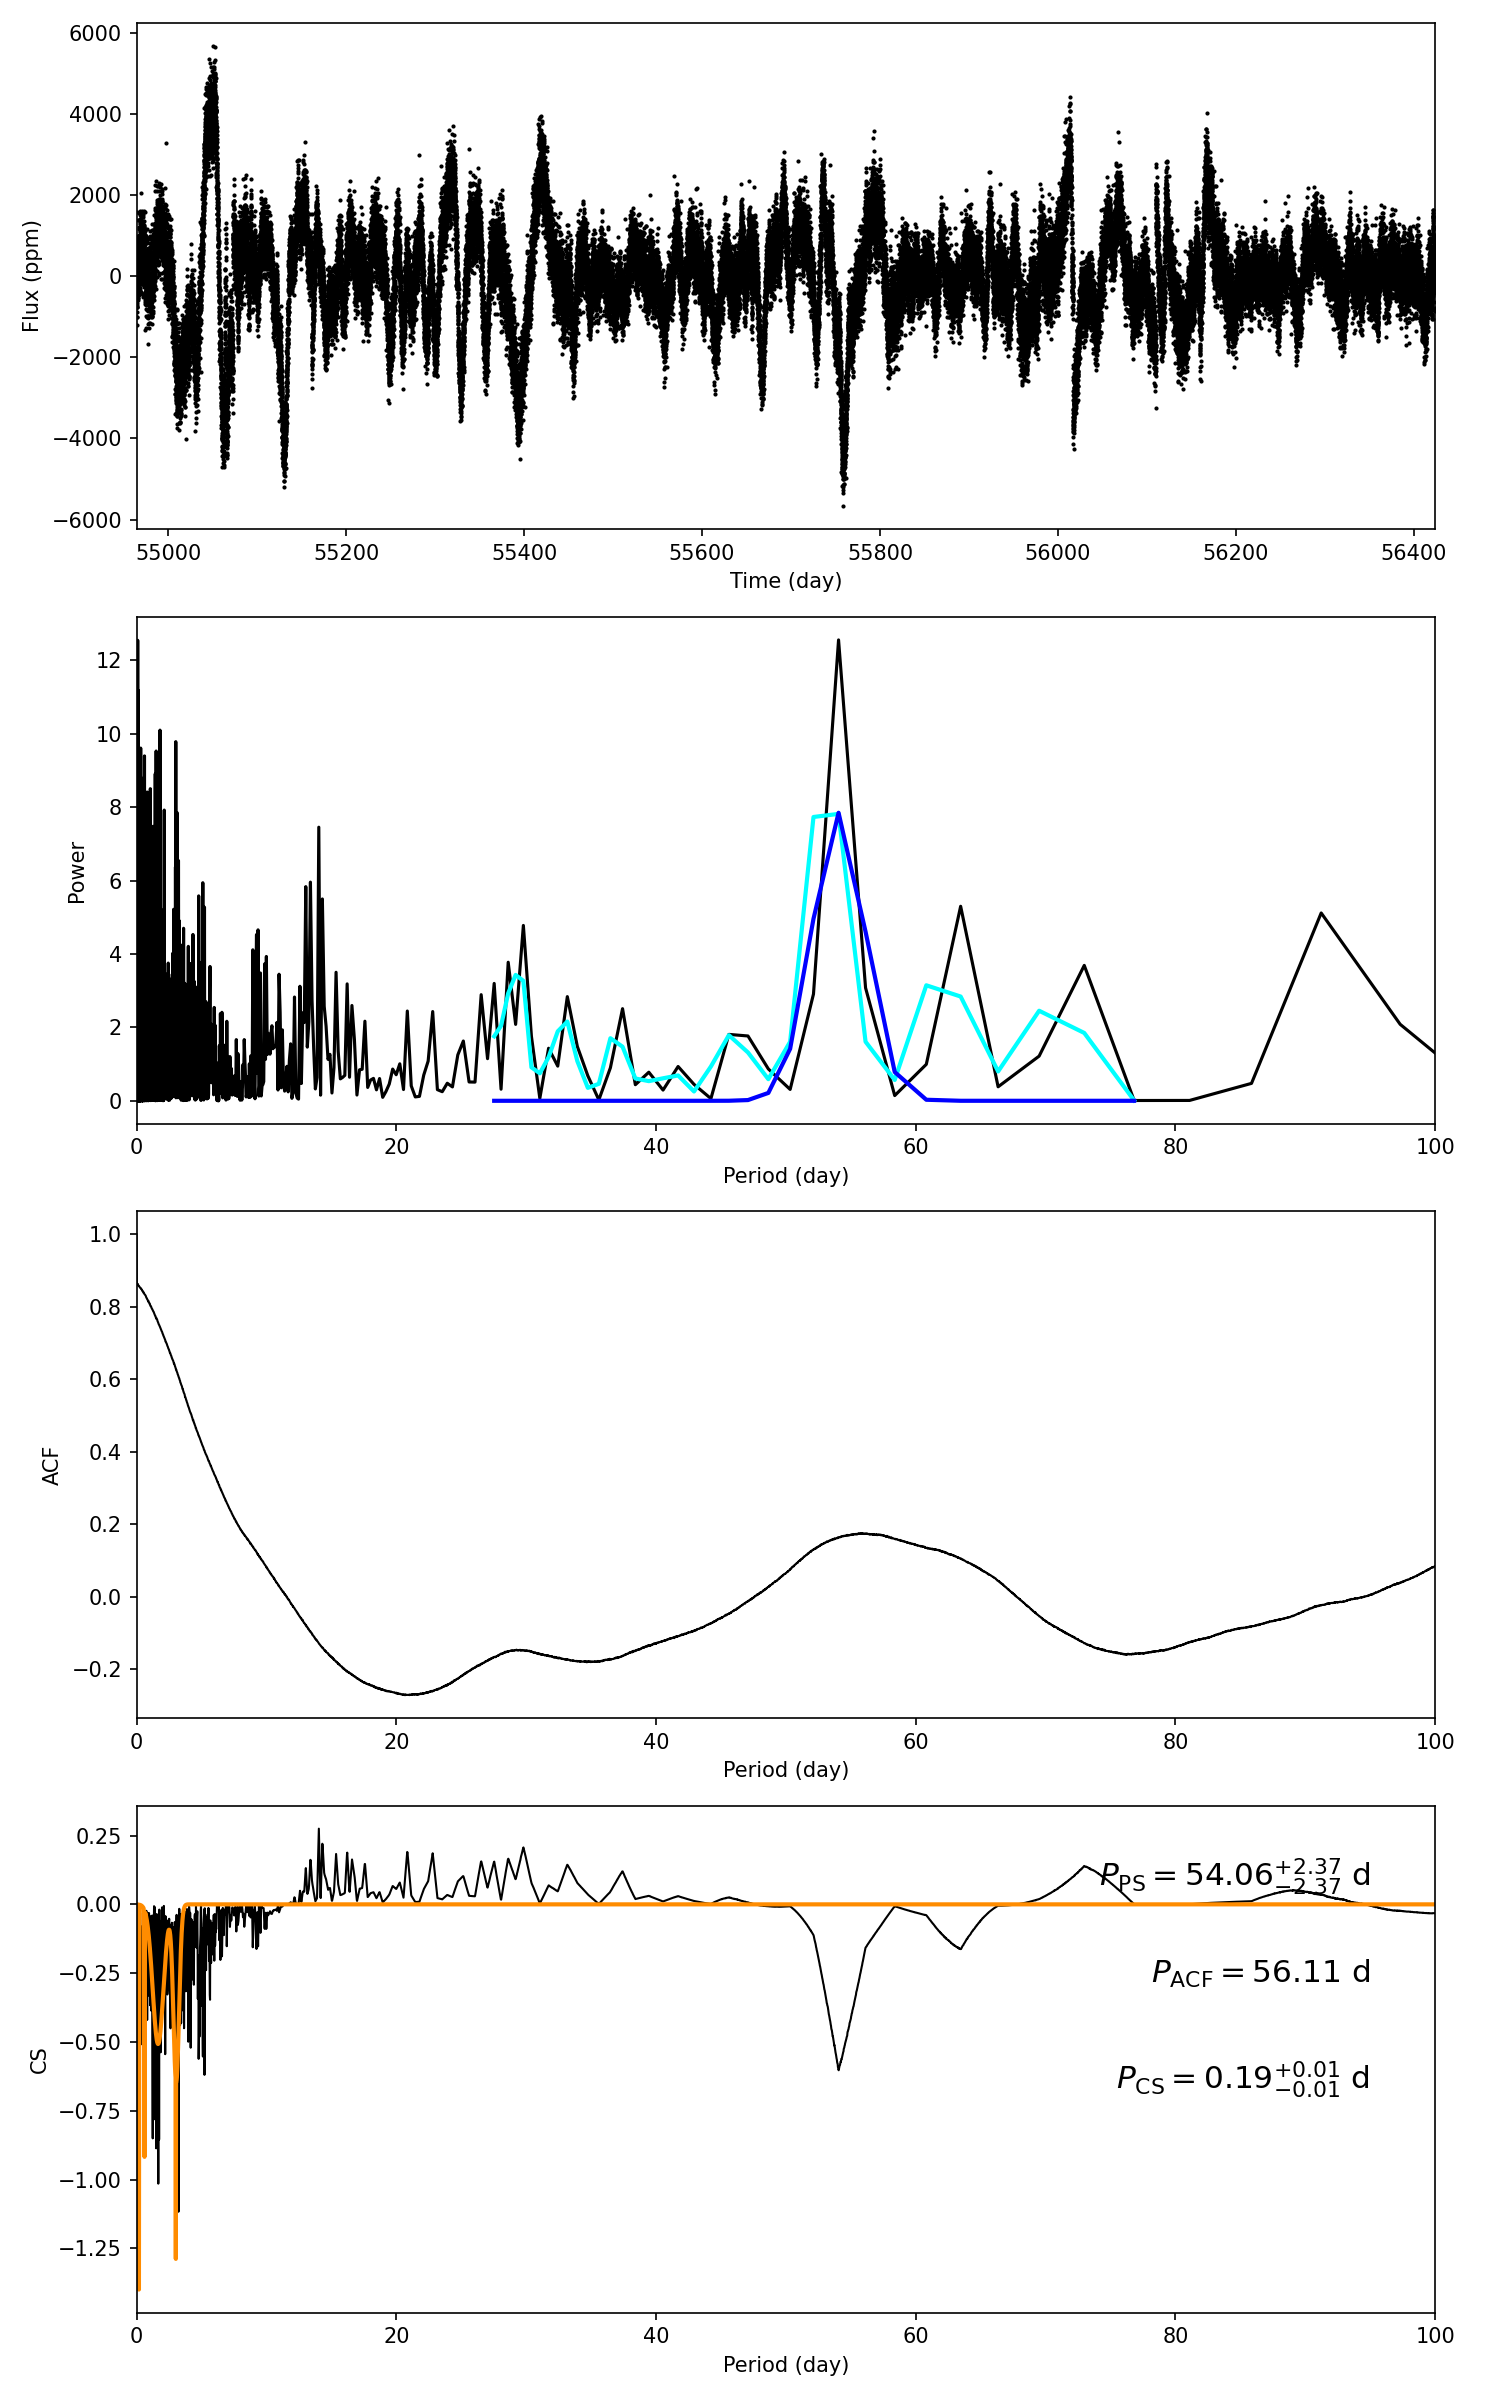

Source data for this figure (header and first rows):
target_id, prot_ps, prot_acf, prot_cs, e_prot_ps, E_prot_ps, e_prot_acf, E_prot_acf, e_prot_cs, E_prot_cs, sph_ps, sph_acf, sph_cs, e_sph_ps, e_sph_acf, e_sph_cs, h_ps, fa_prob_ps, hacf, gacf, hcs
8146379, 54.06, 56.11, 0.1857, 2.372, 2.372, -1.0, -1.0, 0.01353, 0.01353, 1097, 1178, 445.4, 312.3, 249.3, 95.45, 12.55, 3.528762739428881e-06, 0.1711, 0.1675, 0.275
